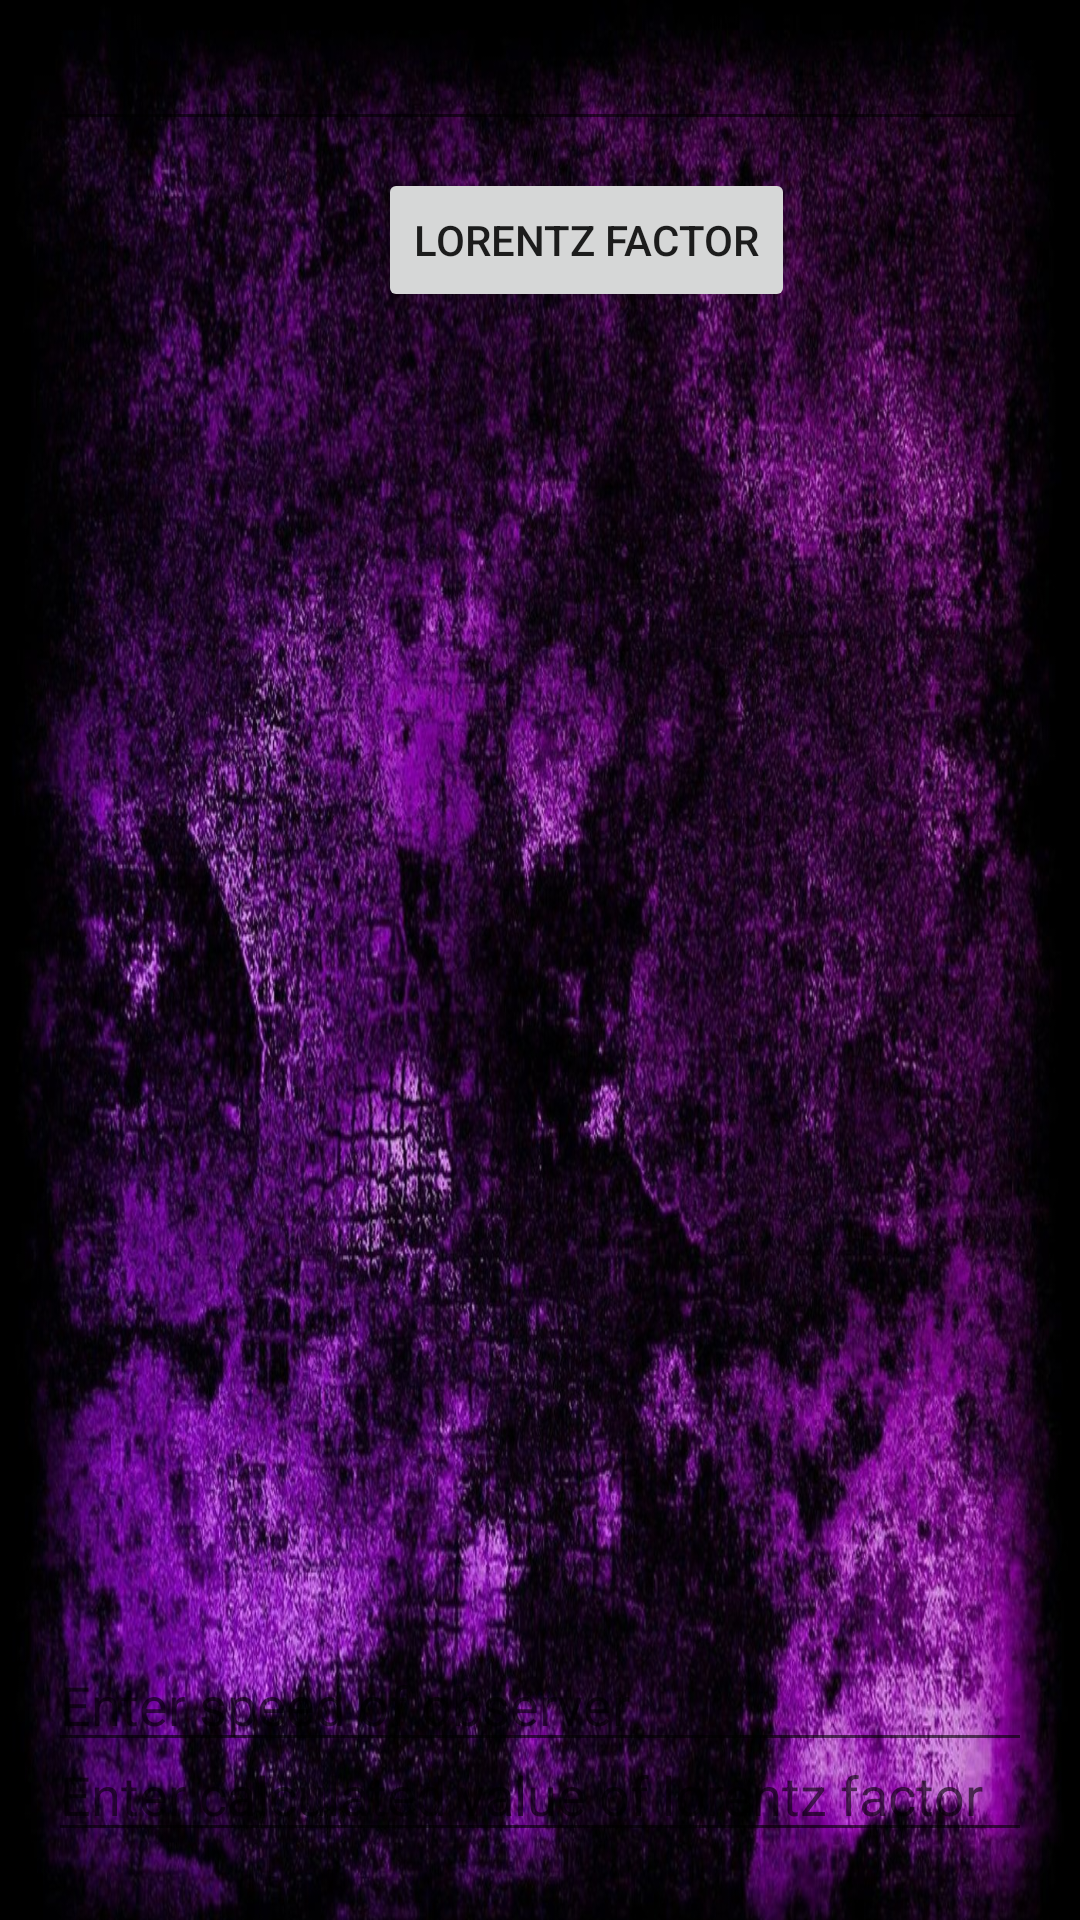

The Android layout XML behind this screen, and the referenced resources:
<!-- AndroidManifest.xml: application theme Theme.MATHTEST -->
<!-- res/layout/activity_clorentz.xml -->
<?xml version="1.0" encoding="utf-8"?>
<RelativeLayout xmlns:android="http://schemas.android.com/apk/res/android"
    xmlns:app="http://schemas.android.com/apk/res-auto"
    xmlns:tools="http://schemas.android.com/tools"
    android:id="@+id/relative_layout_c"
    android:layout_width="match_parent"

    android:layout_height="match_parent"
    android:background="@drawable/math3new"
    android:padding="16dp"
    tools:context=".clorentz">

    <EditText
        android:id="@+id/edit_text_var1"
        android:layout_width="match_parent"
        android:layout_height="wrap_content"
        android:layout_alignParentBottom="true"
        android:layout_marginBottom="577dp"
        android:ems="10"


        android:inputType="numberDecimal"
        android:textColor="@color/white" />

    <TextView
        android:id="@+id/text_view_speed"
        android:layout_width="match_parent"
        android:layout_height="wrap_content"
        android:layout_alignParentBottom="true"
        android:layout_marginBottom="630dp"
        android:gravity="center_horizontal"


        android:text="Speed of moving observer:"


        android:textColor="@color/white"
        android:textSize="32sp" />


    <Button
        android:id="@+id/button_lorentz_factor"
        android:layout_width="wrap_content"
        android:layout_height="wrap_content"

        android:layout_alignParentStart="true"
        android:layout_alignParentLeft="true"
        android:layout_alignParentBottom="true"

        android:layout_marginHorizontal="40dp"
        android:layout_marginStart="110dp"
        android:layout_marginLeft="12dp"
        android:layout_marginBottom="520dp"
        android:text="lorentz factor" />

    <TextView
        android:id="@+id/text_view_answer"
        android:layout_width="match_parent"
        android:layout_height="wrap_content"

        android:layout_alignParentStart="true"

        android:layout_alignParentLeft="true"
        android:layout_alignParentBottom="true"
        android:layout_marginStart="115dp"
        android:layout_marginLeft="16dp"
        android:layout_marginBottom="490dp"
        android:paddingRight="80dp"
        android:text="           "
        android:textColor="@color/white"
        android:textSize="20sp" />

    <EditText
        android:id="@+id/edit_text_s2"
        android:layout_width="match_parent"
        android:layout_height="wrap_content"
        android:layout_marginTop="530dp"
        android:ems="10"

        android:hint="Enter speed of observer"
        android:inputType="numberDecimal" />

    <EditText
        android:id="@+id/edit_text_l2"
        android:layout_width="match_parent"
        android:layout_height="wrap_content"
        android:layout_marginTop="560dp"
        android:ems="10"
        android:hint="Enter calculated value of lorentz factor "
        android:inputType="numberDecimal" />

    <Button
        android:id="@+id/button_canswer"
        android:layout_width="wrap_content"
        android:layout_height="wrap_content"
        android:layout_alignParentStart="true"
        android:layout_alignParentLeft="true"
        android:layout_alignParentEnd="true"
        android:layout_alignParentRight="true"
        android:layout_marginStart="2dp"
        android:layout_marginLeft="271dp"
        android:layout_marginTop="600dp"
        android:layout_marginEnd="200dp"
        android:layout_marginRight="301dp"
        android:text="Check answer" />

    <TextView
        android:id="@+id/text_view_canswer"
        android:layout_width="wrap_content"
        android:layout_height="wrap_content"
        android:layout_alignParentStart="true"
        android:layout_alignParentLeft="true"
        android:layout_alignParentEnd="true"
        android:layout_alignParentRight="true"
        android:layout_marginStart="230dp"
        android:layout_marginLeft="16dp"
        android:layout_marginTop="610dp"
        android:layout_marginEnd="13dp"
        android:layout_marginRight="137dp"
        android:text="    "
        android:textSize="12sp"
        android:textColor="@color/white" />


</RelativeLayout>
<!-- resources referenced by this layout -->
<resources>
  <!-- drawable math3new: jpg bitmap (drawable, 429654 bytes) -->
  <style name="Theme.MATHTEST" parent="Theme.MaterialComponents.DayNight.NoActionBar">
          
          <item name="colorPrimary">@color/purple_500</item>
          <item name="colorPrimaryVariant">@color/purple_700</item>
          <item name="colorOnPrimary">@color/white</item>
          
          <item name="colorSecondary">@color/teal_200</item>
          <item name="colorSecondaryVariant">@color/teal_700</item>
          <item name="colorOnSecondary">@color/black</item>
          
          <item name="android:statusBarColor" tools:targetApi="l">?attr/colorPrimaryVariant</item>
          
      </style>
  <!-- not gathered from this repository: default colours our renderer supplied (Android Studio template values) -->
  <color name="purple_500">#FF6200EE</color>
  <color name="purple_700">#FF3700B3</color>
  <color name="teal_200">#FF03DAC5</color>
  <color name="teal_700">#FF018786</color>
  <color name="black">#FF000000</color>
  <color name="white">#FFFFFFFF</color>
</resources>
